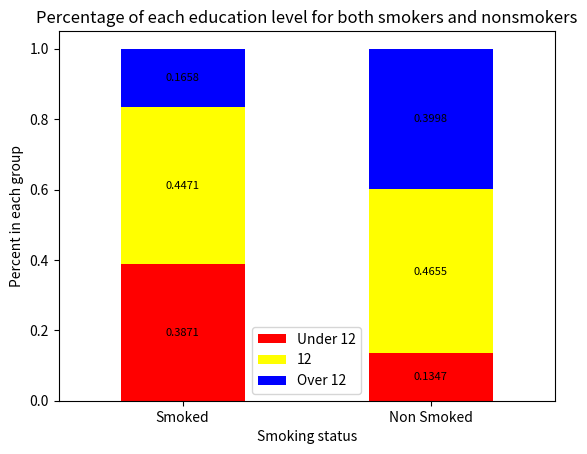

This figure's Python source:
import pandas as pd
import numpy as np
import matplotlib.pyplot as plt

df = pd.DataFrame({"Under 12": [0.3871, 0.1347],
                   "12": [0.4471, 0.4655],
                   "Over 12": [0.1658, 0.3998]},
                   index=["Smoked", "Non Smoked"])

ax = df.plot(kind="bar", stacked=True, color=["red", "yellow", "blue"])

for rect in ax.patches:
    # Find where everything is located
    height = rect.get_height()
    width = rect.get_width()
    x = rect.get_x()
    y = rect.get_y()
    
    # The height of the bar is the data value and can be used as the label
    label_text = f'{height:.4f}'  # f'{height:.2f}' to format decimal values
    
    # ax.text(x, y, text)
    label_x = x + width / 2
    label_y = y + height / 2

    # plot only when height is greater than specified value
    if height > 0:
        ax.text(label_x, label_y, label_text, ha='center', va='center', fontsize=8)

plt.xlabel("Smoking status")
plt.xticks(rotation=0)
plt.ylabel("Percent in each group")

plt.title("Percentage of each education level for both smokers and nonsmokers")

plt.show()